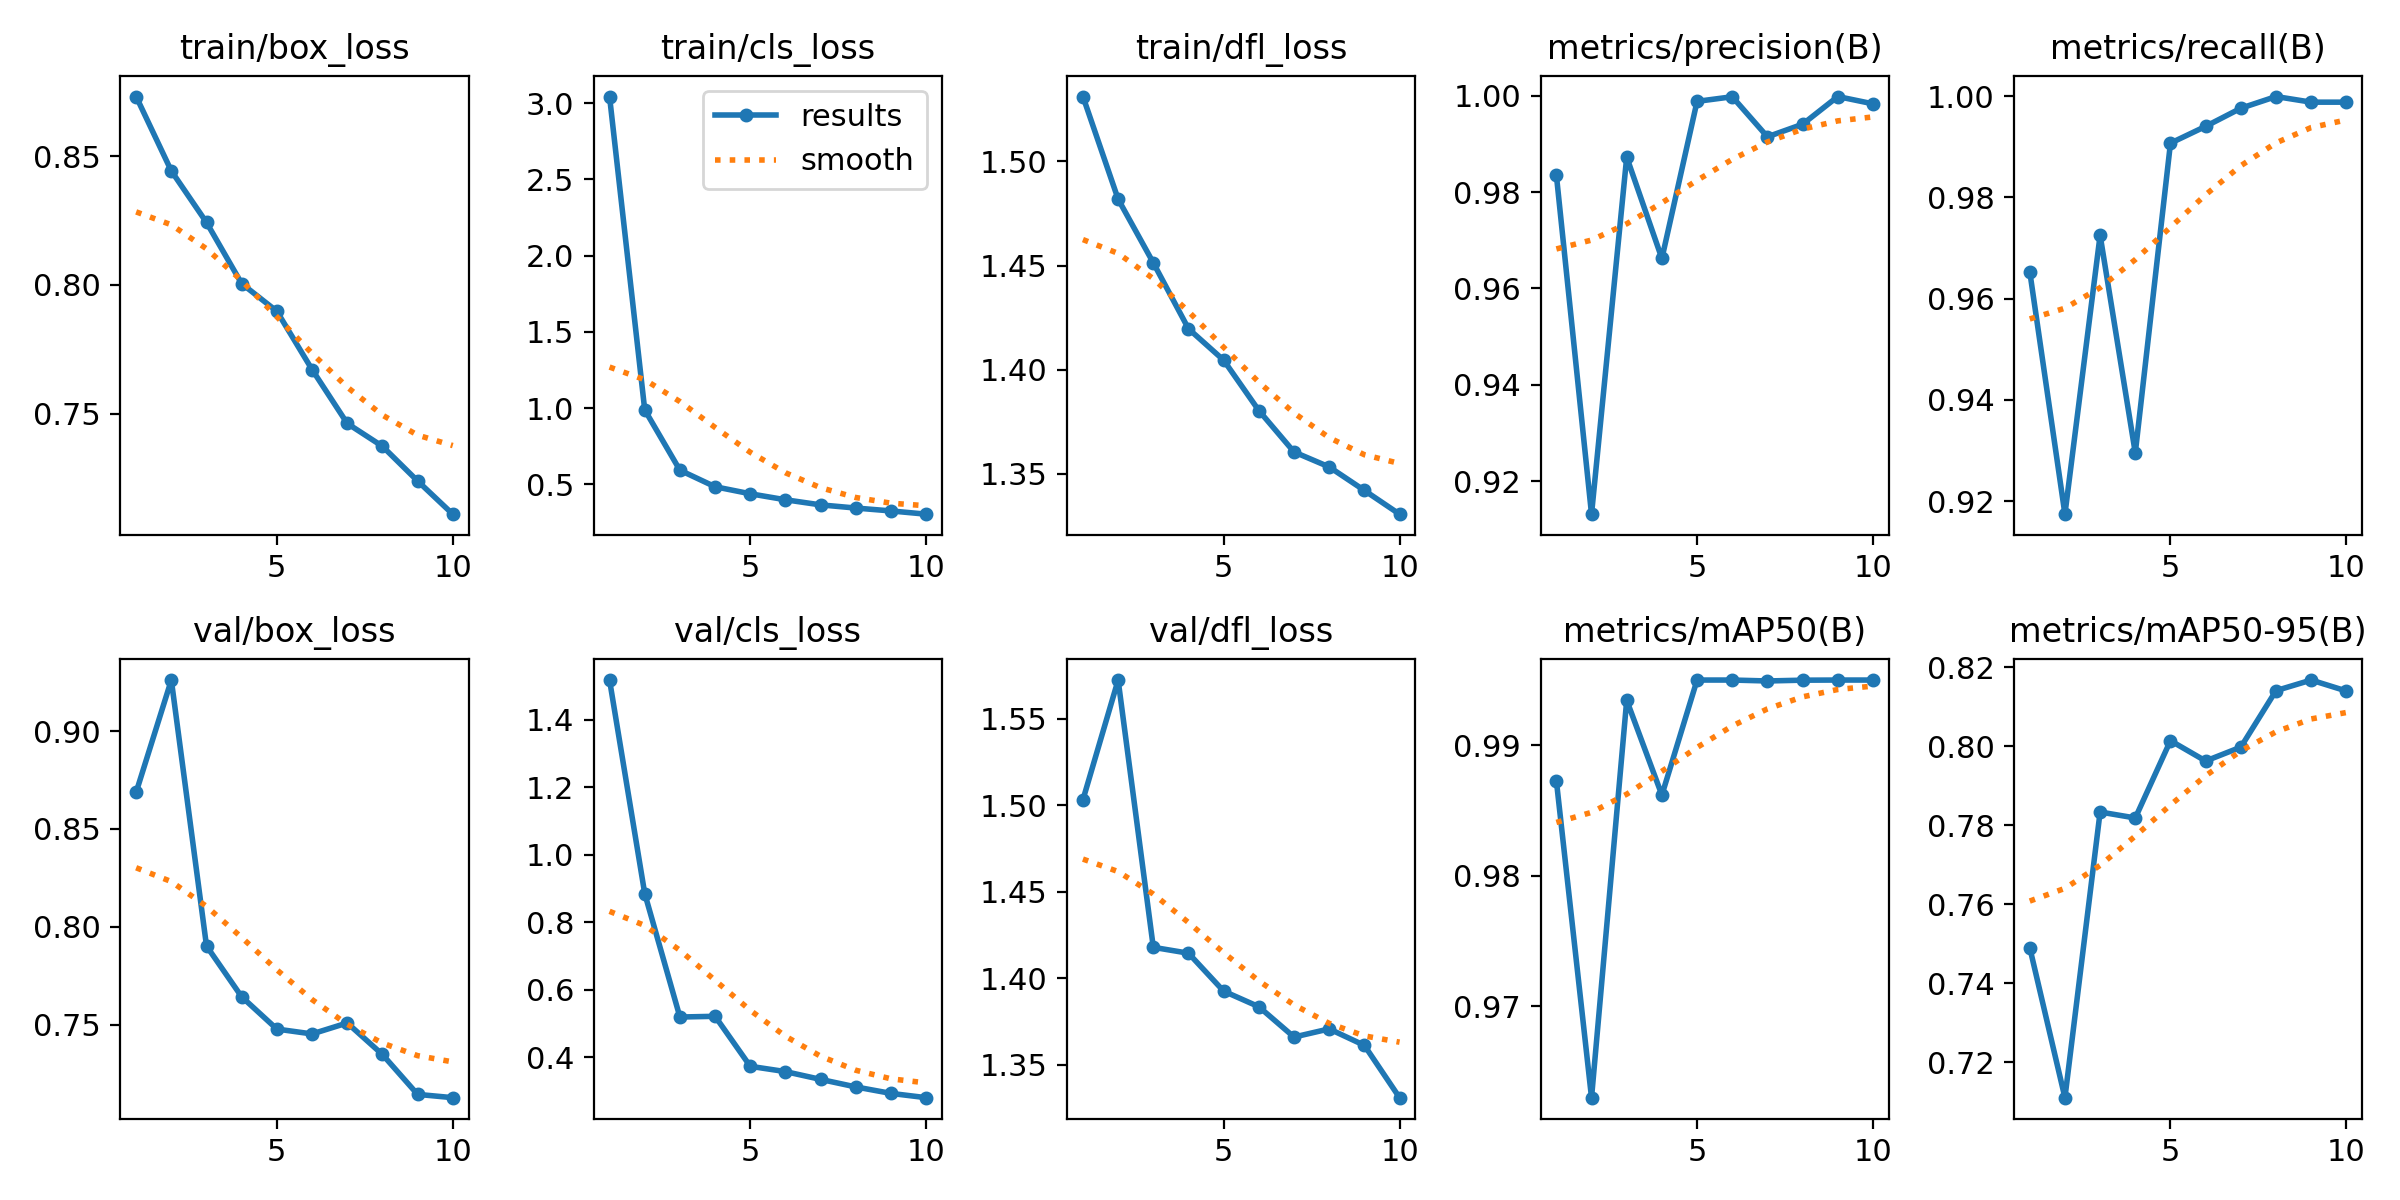

The data file committed next to this chart (first rows):
epoch, train/box_loss, train/cls_loss, train/dfl_loss, metrics/precision(B), metrics/recall(B), metrics/mAP50(B), metrics/mAP50-95(B), val/box_loss, val/cls_loss, val/dfl_loss, lr/pg0, lr/pg1, lr/pg2
1, 0.8733, 3.044, 1.531, 0.9836, 0.9654, 0.9873, 0.7491, 0.8687, 1.518, 1.503, 0.0006655, 0.0006655, 0.0006655
2, 0.8444, 0.9881, 1.482, 0.9132, 0.9174, 0.963, 0.7111, 0.926, 0.8854, 1.572, 0.0012, 0.0012, 0.0012
3, 0.8243, 0.5922, 1.451, 0.9872, 0.9725, 0.9935, 0.7834, 0.7902, 0.5193, 1.418, 0.001603, 0.001603, 0.001603
4, 0.8005, 0.4837, 1.42, 0.9662, 0.9295, 0.9862, 0.7819, 0.7643, 0.5214, 1.415, 0.001406, 0.001406, 0.001406
5, 0.7898, 0.4376, 1.405, 0.9988, 0.9907, 0.995, 0.8014, 0.7478, 0.3732, 1.393, 0.001406, 0.001406, 0.001406
6, 0.7671, 0.3982, 1.38, 0.9998, 0.994, 0.995, 0.7963, 0.7453, 0.3575, 1.384, 0.001208, 0.001208, 0.001208
7, 0.7461, 0.3648, 1.36, 0.9915, 0.9976, 0.9949, 0.7998, 0.7509, 0.3344, 1.366, 0.00101, 0.00101, 0.00101
8, 0.7373, 0.344, 1.353, 0.9941, 0.9999, 0.995, 0.8141, 0.7348, 0.312, 1.371, 0.000812, 0.000812, 0.000812
9, 0.7238, 0.3251, 1.342, 0.9998, 0.9988, 0.995, 0.8168, 0.7145, 0.2929, 1.361, 0.000614, 0.000614, 0.000614
10, 0.7108, 0.3038, 1.331, 0.9983, 0.9988, 0.995, 0.814, 0.7128, 0.2802, 1.331, 0.000416, 0.000416, 0.000416
